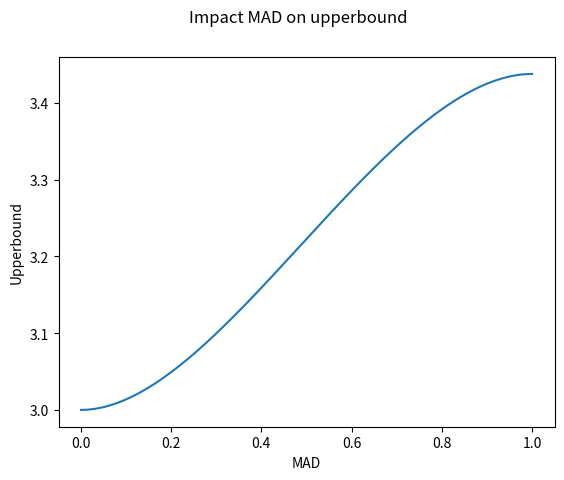

Write the Python code that produced this figure.
import numpy as np
from itertools import product
import matplotlib.pyplot as plt
## (SIMPLIFIED) DATA ##

# comment out one of the MADs:
# MAD = np.sqrt(2/3) 
MAD = (2/3)

m = 5 # number of actions (arcs)
n = 4 # number of states (vertices)
mu = 1
l = 0
u = 2
p = [MAD / (2*(mu-l)), 1 - MAD / (2*(mu-l)) - MAD / (2*(u-mu)), MAD / (2*(u-mu))]
nu = [mu - MAD, mu + MAD]
A = [(1,2), (1,3), (2,3), (2,4), (3,4)]
predecessor = {4: [2,3], 3:[1,2], 2: [1]}

#%% Exercise 4
# Determine maximal path length recursively (pseudo code is in the report)
def determineDuration3Point(alpha, i = n):
    """Recursive function to determine the critical path given weights alpha for the actions"""
    assert len(alpha) == m
    if i == 1: # no predecessor, so value is 0 
        return 0
    else:
        val = [determineDuration3Point(alpha, q) + alpha[A.index((q,i))] for q in predecessor[i]]
        return max(val)

# Upperbound
def upperbound():
    total = []
    for alpha in product(range(3), repeat=5):
        prod = []
        criticalCut = determineDuration3Point(alpha)
        for a in range(5):
            prod.append(p[alpha[a]])
        total.append(np.prod(prod)*criticalCut)
    return total

total = upperbound()

print(f"Upperbound for MAD = {MAD}, is: {sum(total)}")

# Lowerbound
total = []
for alpha in product(range(2), repeat=5):
    total.append(((1/2)**5) * determineDuration3Point([nu[i] for i in alpha]))
sum(total)
print(f"Lowerbound for MAD = {MAD}, is: {sum(total)}")

#%% Exercise 5
# Evaluate upperbounds for different values of MAD
steps = 1000
MAD_list = np.arange(1/steps,1,1/steps)

results = []
for MAD in MAD_list:
    p = [MAD / (2*(mu-l)), 1 - MAD / (2*(mu-l)) - MAD / (2*(u-mu)), MAD / (2*(u-mu))]
    nu = [mu - MAD, mu + MAD]
    total = upperbound()
    print(sum(total))
    results.append(sum(total))
    # print(results)    

#%%
plt.plot(MAD_list, results)
plt.xlabel("MAD")
plt.ylabel("Upperbound")
plt.suptitle("Impact MAD on upperbound")

#%% Test